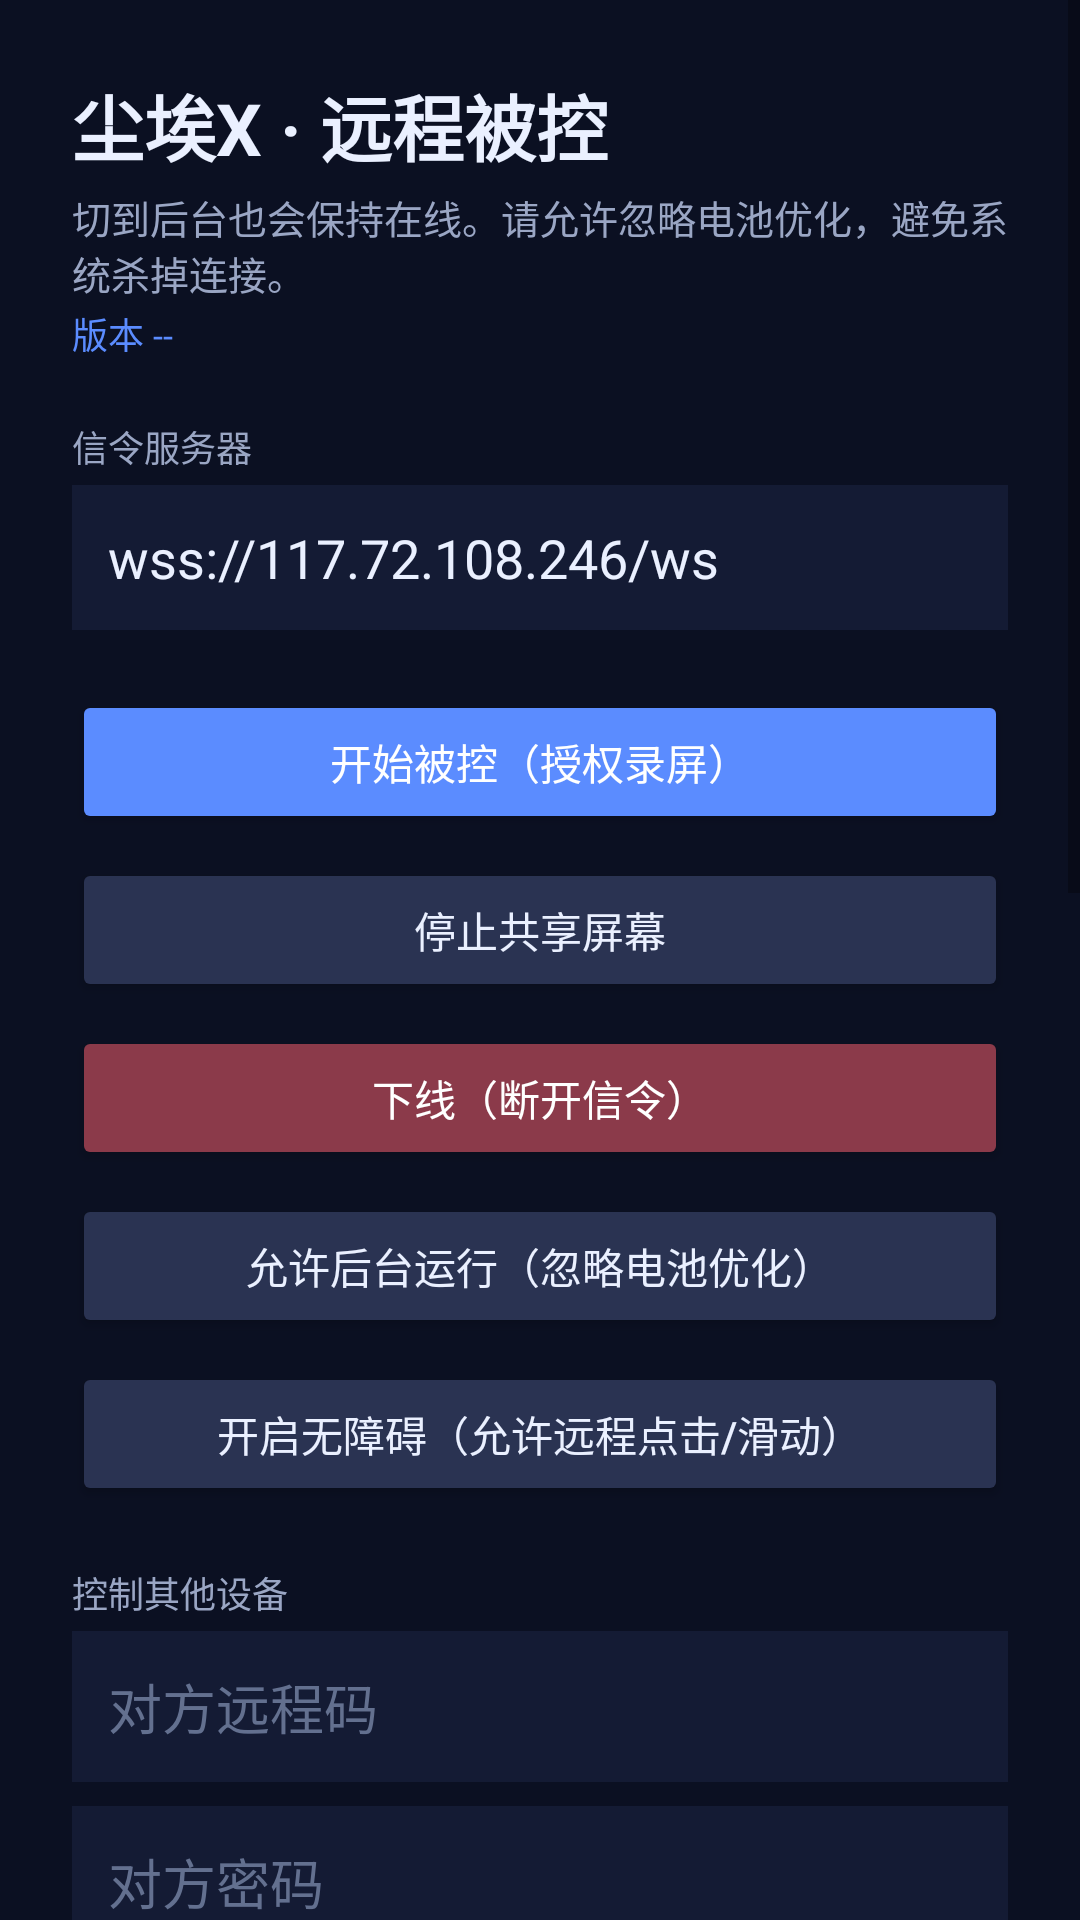

Layout XML and referenced resources for this Android screen:
<!-- AndroidManifest.xml: application theme Theme.AppCompat.DayNight.NoActionBar -->
<!-- res/layout/activity_main.xml -->
<?xml version="1.0" encoding="utf-8"?>
<ScrollView xmlns:android="http://schemas.android.com/apk/res/android"
    android:layout_width="match_parent"
    android:layout_height="match_parent"
    android:background="#0B1022">

    <LinearLayout
        android:layout_width="match_parent"
        android:layout_height="wrap_content"
        android:orientation="vertical"
        android:padding="24dp">

        <TextView
            android:layout_width="wrap_content"
            android:layout_height="wrap_content"
            android:text="尘埃X · 远程被控"
            android:textColor="#EAF0FF"
            android:textSize="24sp"
            android:textStyle="bold" />

        <TextView
            android:layout_width="wrap_content"
            android:layout_height="wrap_content"
            android:layout_marginTop="4dp"
            android:text="切到后台也会保持在线。请允许忽略电池优化，避免系统杀掉连接。"
            android:textColor="#9AA6C4"
            android:textSize="13sp" />

        <TextView
            android:id="@+id/app_version"
            android:layout_width="wrap_content"
            android:layout_height="wrap_content"
            android:layout_marginTop="2dp"
            android:text="版本 --"
            android:textColor="#5B8CFF"
            android:textSize="12sp" />

        <TextView
            android:layout_width="match_parent"
            android:layout_height="wrap_content"
            android:layout_marginTop="20dp"
            android:text="信令服务器"
            android:textColor="#9AA6C4"
            android:textSize="12sp" />

        <EditText
            android:id="@+id/server_url"
            android:layout_width="match_parent"
            android:layout_height="wrap_content"
            android:layout_marginTop="4dp"
            android:background="#141B34"
            android:padding="12dp"
            android:text="wss://117.72.108.246/ws"
            android:textColor="#EAF0FF"
            android:textColorHint="#63708F"
            android:inputType="textUri" />

        <Button
            android:id="@+id/btn_start"
            android:layout_width="match_parent"
            android:layout_height="wrap_content"
            android:layout_marginTop="20dp"
            android:backgroundTint="#5B8CFF"
            android:text="开始被控（授权录屏）"
            android:textColor="#FFFFFF" />

        <Button
            android:id="@+id/btn_stop"
            android:layout_width="match_parent"
            android:layout_height="wrap_content"
            android:layout_marginTop="8dp"
            android:backgroundTint="#2A3352"
            android:text="停止共享屏幕"
            android:textColor="#EAF0FF" />

        <Button
            android:id="@+id/btn_offline"
            android:layout_width="match_parent"
            android:layout_height="wrap_content"
            android:layout_marginTop="8dp"
            android:backgroundTint="#8B3A4A"
            android:text="下线（断开信令）"
            android:textColor="#FFFFFF" />

        <Button
            android:id="@+id/btn_battery"
            android:layout_width="match_parent"
            android:layout_height="wrap_content"
            android:layout_marginTop="8dp"
            android:backgroundTint="#2A3352"
            android:text="允许后台运行（忽略电池优化）"
            android:textColor="#EAF0FF" />

        <Button
            android:id="@+id/btn_accessibility"
            android:layout_width="match_parent"
            android:layout_height="wrap_content"
            android:layout_marginTop="8dp"
            android:backgroundTint="#2A3352"
            android:text="开启无障碍（允许远程点击/滑动）"
            android:textColor="#EAF0FF" />

        <TextView
            android:layout_width="match_parent"
            android:layout_height="wrap_content"
            android:layout_marginTop="20dp"
            android:text="控制其他设备"
            android:textColor="#9AA6C4"
            android:textSize="12sp" />
        <EditText
            android:id="@+id/remote_id"
            android:layout_width="match_parent"
            android:layout_height="wrap_content"
            android:layout_marginTop="4dp"
            android:background="#141B34"
            android:hint="对方远程码"
            android:inputType="number"
            android:padding="12dp"
            android:textColor="#EAF0FF"
            android:textColorHint="#63708F" />
        <EditText
            android:id="@+id/remote_pass"
            android:layout_width="match_parent"
            android:layout_height="wrap_content"
            android:layout_marginTop="8dp"
            android:background="#141B34"
            android:hint="对方密码"
            android:inputType="textPassword"
            android:padding="12dp"
            android:textColor="#EAF0FF"
            android:textColorHint="#63708F" />
        <Button
            android:id="@+id/btn_connect"
            android:layout_width="match_parent"
            android:layout_height="wrap_content"
            android:layout_marginTop="8dp"
            android:backgroundTint="#22E6C8"
            android:text="连接对方"
            android:textColor="#0B1022" />

        <LinearLayout
            android:layout_width="match_parent"
            android:layout_height="wrap_content"
            android:layout_marginTop="24dp"
            android:background="#141B34"
            android:orientation="vertical"
            android:padding="18dp">

            <TextView
                android:layout_width="wrap_content"
                android:layout_height="wrap_content"
                android:text="状态"
                android:textColor="#9AA6C4"
                android:textSize="12sp" />

            <TextView
                android:id="@+id/status"
                android:layout_width="wrap_content"
                android:layout_height="wrap_content"
                android:text="未连接"
                android:textColor="#22E6C8"
                android:textSize="16sp" />

            <TextView
                android:layout_width="wrap_content"
                android:layout_height="wrap_content"
                android:layout_marginTop="14dp"
                android:text="识别码"
                android:textColor="#9AA6C4"
                android:textSize="12sp" />

            <TextView
                android:id="@+id/device_id"
                android:layout_width="wrap_content"
                android:layout_height="wrap_content"
                android:text="— — —"
                android:textColor="#EAF0FF"
                android:textSize="28sp"
                android:textStyle="bold"
                android:letterSpacing="0.15" />

            <TextView
                android:layout_width="wrap_content"
                android:layout_height="wrap_content"
                android:layout_marginTop="10dp"
                android:text="连接密码（默认不自动刷新）"
                android:textColor="#9AA6C4"
                android:textSize="12sp" />

            <TextView
                android:id="@+id/password"
                android:layout_width="wrap_content"
                android:layout_height="wrap_content"
                android:text="——————"
                android:textColor="#FFD15C"
                android:textSize="22sp"
                android:textStyle="bold" />

            <View
                android:layout_width="match_parent"
                android:layout_height="1dp"
                android:layout_marginTop="14dp"
                android:background="#22314F" />

            <Button
                android:id="@+id/btn_refresh_pw"
                android:layout_width="match_parent"
                android:layout_height="wrap_content"
                android:layout_marginTop="10dp"
                android:backgroundTint="#2A3352"
                android:text="手动刷新密码"
                android:textColor="#EAF0FF" />
            <Spinner
                android:id="@+id/pw_refresh"
                android:layout_width="match_parent"
                android:layout_height="wrap_content"
                android:layout_marginTop="8dp" />

            <TextView android:id="@+id/stat_method"
                android:layout_width="wrap_content" android:layout_height="wrap_content"
                android:layout_marginTop="12dp" android:text="连接方式：--"
                android:textColor="#22E6C8" android:textSize="14sp" />
            <TextView android:id="@+id/stat_peer"
                android:layout_width="wrap_content" android:layout_height="wrap_content"
                android:layout_marginTop="6dp" android:text="对方远程码：--"
                android:textColor="#FFD15C" android:textSize="14sp" />
            <TextView android:id="@+id/stat_codec"
                android:layout_width="wrap_content" android:layout_height="wrap_content"
                android:layout_marginTop="6dp" android:text="编解码：--"
                android:textColor="#EAF0FF" android:textSize="14sp" />
            <TextView android:id="@+id/stat_proto"
                android:layout_width="wrap_content" android:layout_height="wrap_content"
                android:layout_marginTop="6dp" android:text="传输：--"
                android:textColor="#EAF0FF" android:textSize="14sp" />
            <TextView android:id="@+id/stat_speed"
                android:layout_width="wrap_content" android:layout_height="wrap_content"
                android:layout_marginTop="6dp" android:text="实时网速：--"
                android:textColor="#EAF0FF" android:textSize="14sp" />
            <TextView android:id="@+id/stat_session"
                android:layout_width="wrap_content" android:layout_height="wrap_content"
                android:layout_marginTop="6dp" android:text="本次流量：0 B"
                android:textColor="#EAF0FF" android:textSize="14sp" />
            <TextView android:id="@+id/stat_total"
                android:layout_width="wrap_content" android:layout_height="wrap_content"
                android:layout_marginTop="6dp" android:text="历史流量：0 B"
                android:textColor="#EAF0FF" android:textSize="14sp" />
            <TextView android:id="@+id/stat_latency"
                android:layout_width="wrap_content" android:layout_height="wrap_content"
                android:layout_marginTop="6dp" android:text="延迟：-- ms"
                android:textColor="#FFD15C" android:textSize="14sp" />
            <TextView android:id="@+id/stat_access"
                android:layout_width="wrap_content" android:layout_height="wrap_content"
                android:layout_marginTop="6dp" android:text="远程操作(无障碍)：未开启"
                android:textColor="#FF6B8B" android:textSize="14sp" />

            <TextView
                android:layout_width="match_parent"
                android:layout_height="wrap_content"
                android:layout_marginTop="14dp"
                android:text="在电脑/手机浏览器打开控制端网页，输入以上识别码与密码即可远程控制本机。画面走 WebRTC 视频编码(H.264/VP8)，30fps，540p 自适应低延迟。"
                android:textColor="#63708F"
                android:textSize="12sp" />
        </LinearLayout>
    </LinearLayout>
</ScrollView>
<!-- resources referenced by this layout -->
<resources>

</resources>
